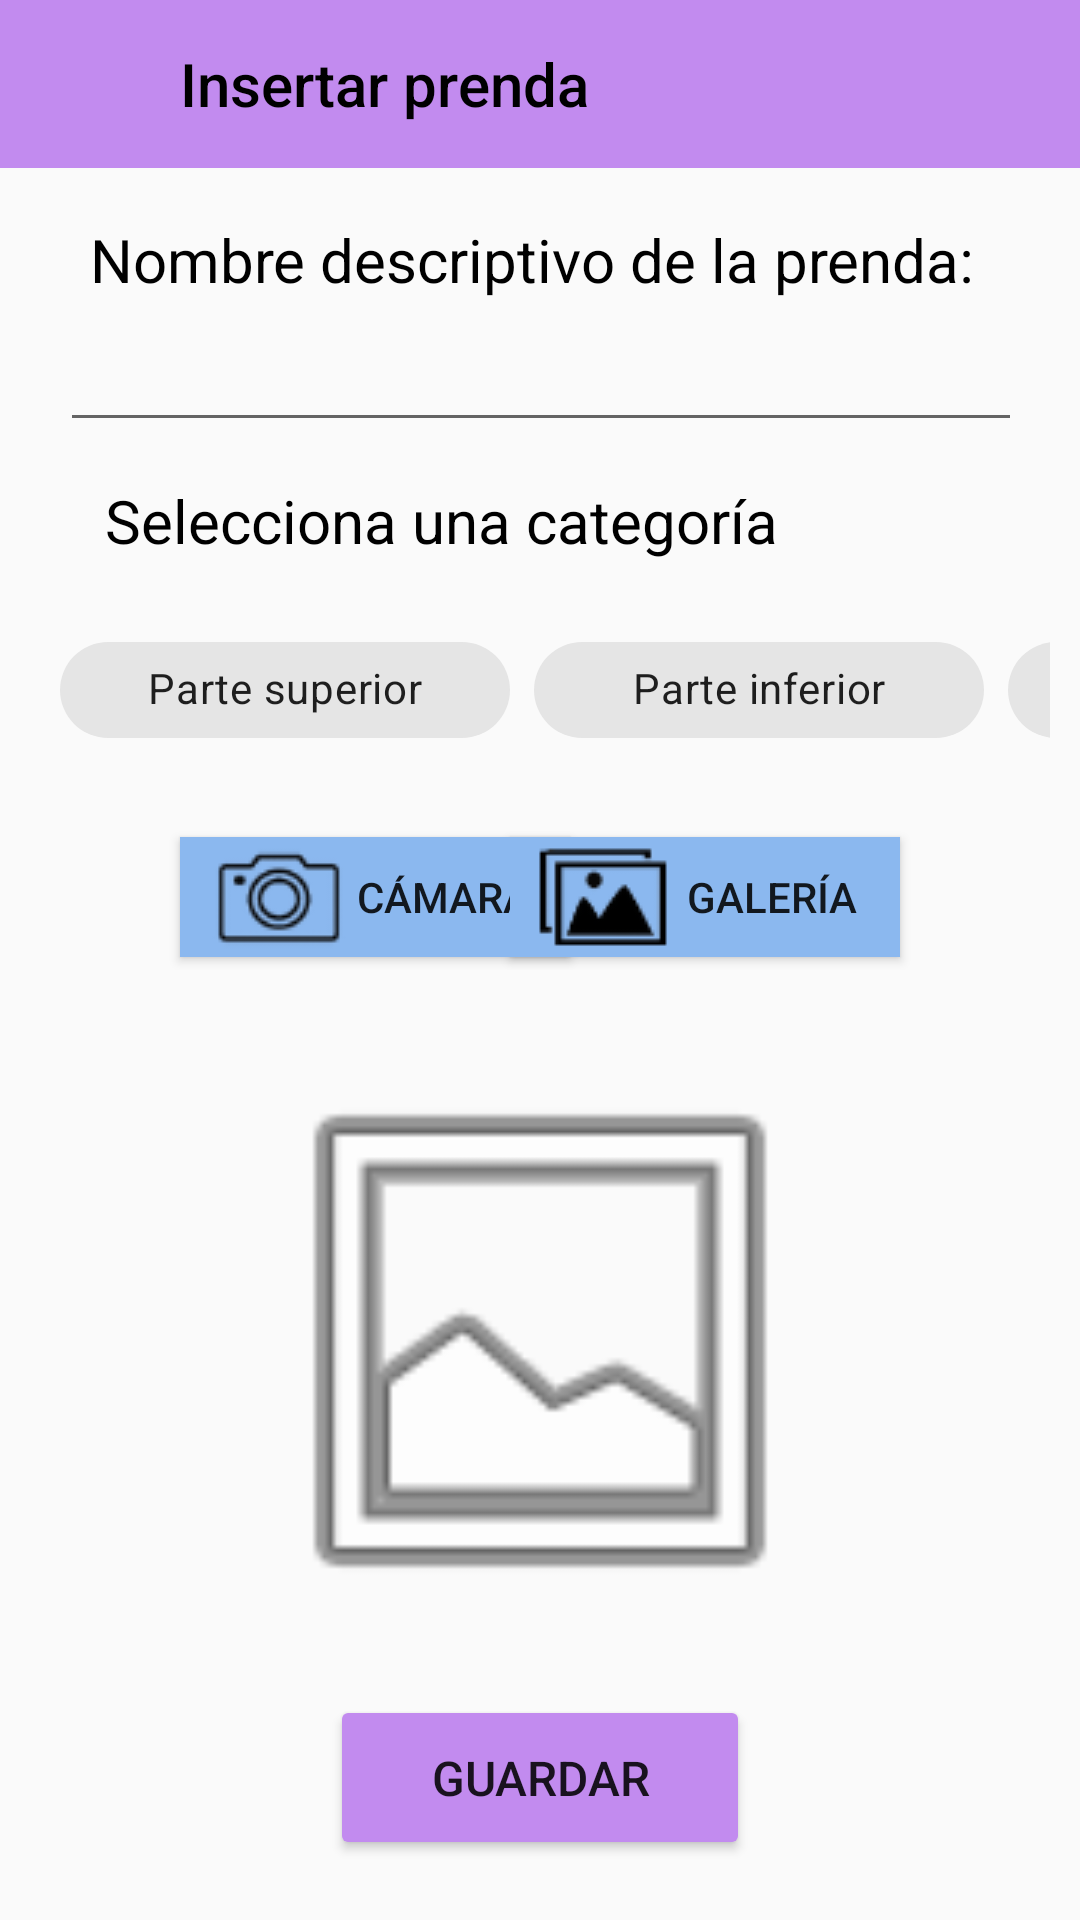

This screen was rendered from an Android layout file. Write that file and the resources it references.
<!-- AndroidManifest.xml: application theme Theme.AppCompat.Light.NoActionBar -->
<!-- res/layout/activity_aniadir.xml -->
<?xml version="1.0" encoding="utf-8"?>
<RelativeLayout xmlns:android="http://schemas.android.com/apk/res/android"
    xmlns:app="http://schemas.android.com/apk/res-auto"
    xmlns:tools="http://schemas.android.com/tools"
    android:layout_width="match_parent"
    android:layout_height="match_parent"
    android:orientation="vertical">

    <androidx.appcompat.widget.Toolbar
        android:id="@+id/my_toolbar"
        android:layout_width="match_parent"
        android:layout_height="wrap_content"
        android:layout_alignParentStart="true"
        android:layout_alignParentTop="true"
        android:layout_alignParentEnd="true"
        android:layout_marginStart="0dp"
        android:layout_marginTop="0dp"
        android:layout_marginEnd="0dp"
        android:background="@color/ourPurple"
        app:layout_constraintEnd_toEndOf="parent"
        app:layout_constraintStart_toStartOf="parent"
        app:layout_constraintTop_toTopOf="parent"
        app:title="Insertar prenda"
        app:titleMarginStart="60dp"
        app:titleTextColor="@color/black" />

    <ImageView
        android:id="@+id/btn_back"
        android:layout_width="55dp"
        android:layout_height="55dp"
        android:layout_alignParentStart="true"
        android:layout_alignParentTop="true"
        android:layout_marginStart="0dp"
        android:layout_marginTop="0dp"
        android:layout_marginBottom="9dp"
        app:layout_constraintBottom_toBottomOf="@+id/my_toolbar"
        app:layout_constraintStart_toStartOf="parent"
        app:layout_constraintTop_toTopOf="parent"
        app:layout_constraintVertical_bias="0.0"
        app:srcCompat="@drawable/ic_baseline_arrow_left_24" />

    <RelativeLayout
        android:layout_width="match_parent"
        android:layout_height="673dp"
        android:padding="10dp"
        android:layout_alignParentStart="true"
        android:layout_alignParentTop="true"
        android:layout_alignParentEnd="true"
        android:layout_alignParentBottom="true"
        android:layout_marginStart="0dp"
        android:layout_marginTop="58dp"
        android:layout_marginEnd="0dp"
        android:layout_marginBottom="0dp">

        <TextView
            android:id="@+id/txtInsertarNombre"
            android:layout_width="match_parent"
            android:layout_height="30dp"
            android:layout_alignParentStart="true"
            android:layout_alignParentTop="true"
            android:layout_alignParentEnd="true"
            android:layout_marginStart="10dp"
            android:layout_marginTop="5dp"
            android:layout_marginEnd="10dp"
            android:paddingStart="10dp"
            android:text="Nombre descriptivo de la prenda:"
            android:textColor="#000000"
            android:textSize="20sp" />

        <EditText
            android:id="@+id/nombrePrenda"
            android:layout_width="match_parent"
            android:layout_height="wrap_content"
            android:layout_alignStart="@+id/txtInsertarNombre"
            android:layout_alignTop="@+id/txtInsertarNombre"
            android:layout_alignEnd="@+id/txtInsertarNombre"
            android:layout_marginStart="0dp"
            android:layout_marginTop="33dp"
            android:layout_marginEnd="-1dp"
            android:ems="10"
            android:inputType="textPersonName"
            android:paddingStart="10dp" />

        <TextView
            android:id="@+id/textView3"
            android:layout_width="match_parent"
            android:layout_height="30dp"
            android:layout_below="@+id/txtInsertarNombre"
            android:layout_alignStart="@+id/nombrePrenda"
            android:layout_alignEnd="@+id/nombrePrenda"
            android:layout_marginStart="5dp"
            android:layout_marginTop="57dp"
            android:layout_marginEnd="5dp"
            android:paddingStart="10dp"
            android:text="Selecciona una categoría"
            android:textColor="#000000"
            android:textSize="20sp" />

        <HorizontalScrollView
            android:id="@+id/horizontalScrollCat"
            android:layout_width="match_parent"
            android:layout_height="61dp"
            android:layout_below="@+id/textView3"
            android:layout_marginTop="16dp"
            android:paddingStart="10dp"
            android:scrollbars="none">

            <com.google.android.material.chip.ChipGroup
                android:id="@+id/chipGroupCategorias"
                style="@style/Widget.MaterialComponents.ChipGroup"
                android:layout_width="wrap_content"
                android:layout_height="wrap_content"
                app:singleLine="true"
                app:singleSelection="true">

                <com.google.android.material.chip.Chip
                    android:id="@+id/chipParteSuperior"
                    style="@style/Widget.MaterialComponents.Chip.Choice"
                    android:layout_width="150dp"
                    android:layout_height="wrap_content"
                    android:layout_marginBottom="8dp"
                    android:padding="12dp"
                    android:text="Parte superior"
                    android:textAlignment="center"
                    android:theme="@style/Theme.MaterialComponents.Light"/>

                <com.google.android.material.chip.Chip
                    android:id="@+id/chipParteInferior"
                    style="@style/Widget.MaterialComponents.Chip.Choice"
                    android:layout_width="150dp"
                    android:layout_height="wrap_content"
                    android:layout_marginBottom="8dp"
                    android:padding="12dp"
                    android:text="Parte inferior"
                    android:textAlignment="center"
                    android:theme="@style/Theme.MaterialComponents.Light" />

                <com.google.android.material.chip.Chip
                    android:id="@+id/chipZapatos"
                    style="@style/Widget.MaterialComponents.Chip.Choice"
                    android:layout_width="150dp"
                    android:layout_height="wrap_content"
                    android:layout_marginBottom="8dp"
                    android:padding="12dp"
                    android:text="Zapatos"
                    android:textAlignment="center"
                    android:theme="@style/Theme.MaterialComponents.Light" />

                <com.google.android.material.chip.Chip
                    android:id="@+id/chipComplementos"
                    style="@style/Widget.MaterialComponents.Chip.Choice"
                    android:layout_width="150dp"
                    android:layout_height="wrap_content"
                    android:layout_marginBottom="8dp"
                    android:padding="12dp"
                    android:text="Complementos"
                    android:textAlignment="center"
                    android:theme="@style/Theme.MaterialComponents.Light" />

                <com.google.android.material.chip.Chip
                    android:id="@+id/chipAccesorios"
                    style="@style/Widget.MaterialComponents.Chip.Choice"
                    android:layout_width="150dp"
                    android:layout_height="wrap_content"
                    android:layout_marginBottom="8dp"
                    android:padding="12dp"
                    android:text="Accesorios"
                    android:textAlignment="center"
                    android:theme="@style/Theme.MaterialComponents.Light" />

            </com.google.android.material.chip.ChipGroup>
        </HorizontalScrollView>

        <Button
            android:id="@+id/btnCamara"
            android:layout_width="130dp"
            android:layout_height="40dp"
            android:layout_below="@+id/horizontalScrollCat"
            android:layout_alignParentStart="true"
            android:layout_marginStart="50dp"
            android:layout_marginTop="12dp"
            android:layout_marginEnd="10dp"
            android:layout_marginBottom="10dp"
            android:layout_weight="1"
            android:background="@color/ourBlue"
            android:backgroundTint="@color/ourBlue"
            android:drawableLeft="@drawable/camera_icon"
            android:padding="5dp"
            android:text="Cámara"
            android:textAlignment="textStart" />

        <Button
            android:id="@+id/btnGaleria"
            android:layout_width="130dp"
            android:layout_height="40dp"
            android:layout_below="@+id/horizontalScrollCat"
            android:layout_alignParentEnd="true"
            android:layout_marginTop="12dp"
            android:layout_marginEnd="50dp"
            android:layout_marginBottom="10dp"
            android:layout_weight="1"
            android:background="@color/ourBlue"
            android:backgroundTint="@color/ourBlue"
            android:drawableLeft="@drawable/gallery_icon"
            android:padding="5dp"
            android:text="Galería"
            android:textAlignment="textStart" />

        <ImageView
            android:id="@+id/imagenPrenda"
            android:layout_width="257dp"
            android:layout_height="299dp"
            android:layout_above="@+id/btn_guardar"
            android:layout_below="@+id/btnCamara"
            android:layout_alignParentStart="true"
            android:layout_alignParentEnd="true"
            android:layout_marginStart="70dp"
            android:layout_marginTop="10dp"
            android:layout_marginEnd="70dp"
            android:layout_marginBottom="10dp"
            android:visibility="visible"
            app:srcCompat="@android:drawable/ic_menu_gallery" />

        <Button
            android:id="@+id/btn_guardar"
            android:layout_width="130dp"
            android:layout_height="55dp"
            android:layout_alignParentStart="true"
            android:layout_alignParentEnd="true"
            android:layout_alignParentBottom="true"
            android:layout_marginStart="100dp"
            android:layout_marginEnd="100dp"
            android:layout_marginBottom="10dp"
            android:backgroundTint="@color/ourPurple"
            android:text="Guardar"
            android:textSize="16sp"
            android:visibility="visible"
            app:icon="@drawable/baseline_save_24" />
    </RelativeLayout>

</RelativeLayout>
<!-- resources referenced by this layout -->
<resources>
  <color name="black">#FF000000</color>
  <color name="ourBlue">#8bb8ef</color>
  <color name="ourPurple">#c28bef</color>
  <!-- drawable camera_icon: png bitmap (drawable, 2584 bytes) -->
  <!-- drawable gallery_icon: png bitmap (drawable, 1625 bytes) -->
</resources>
